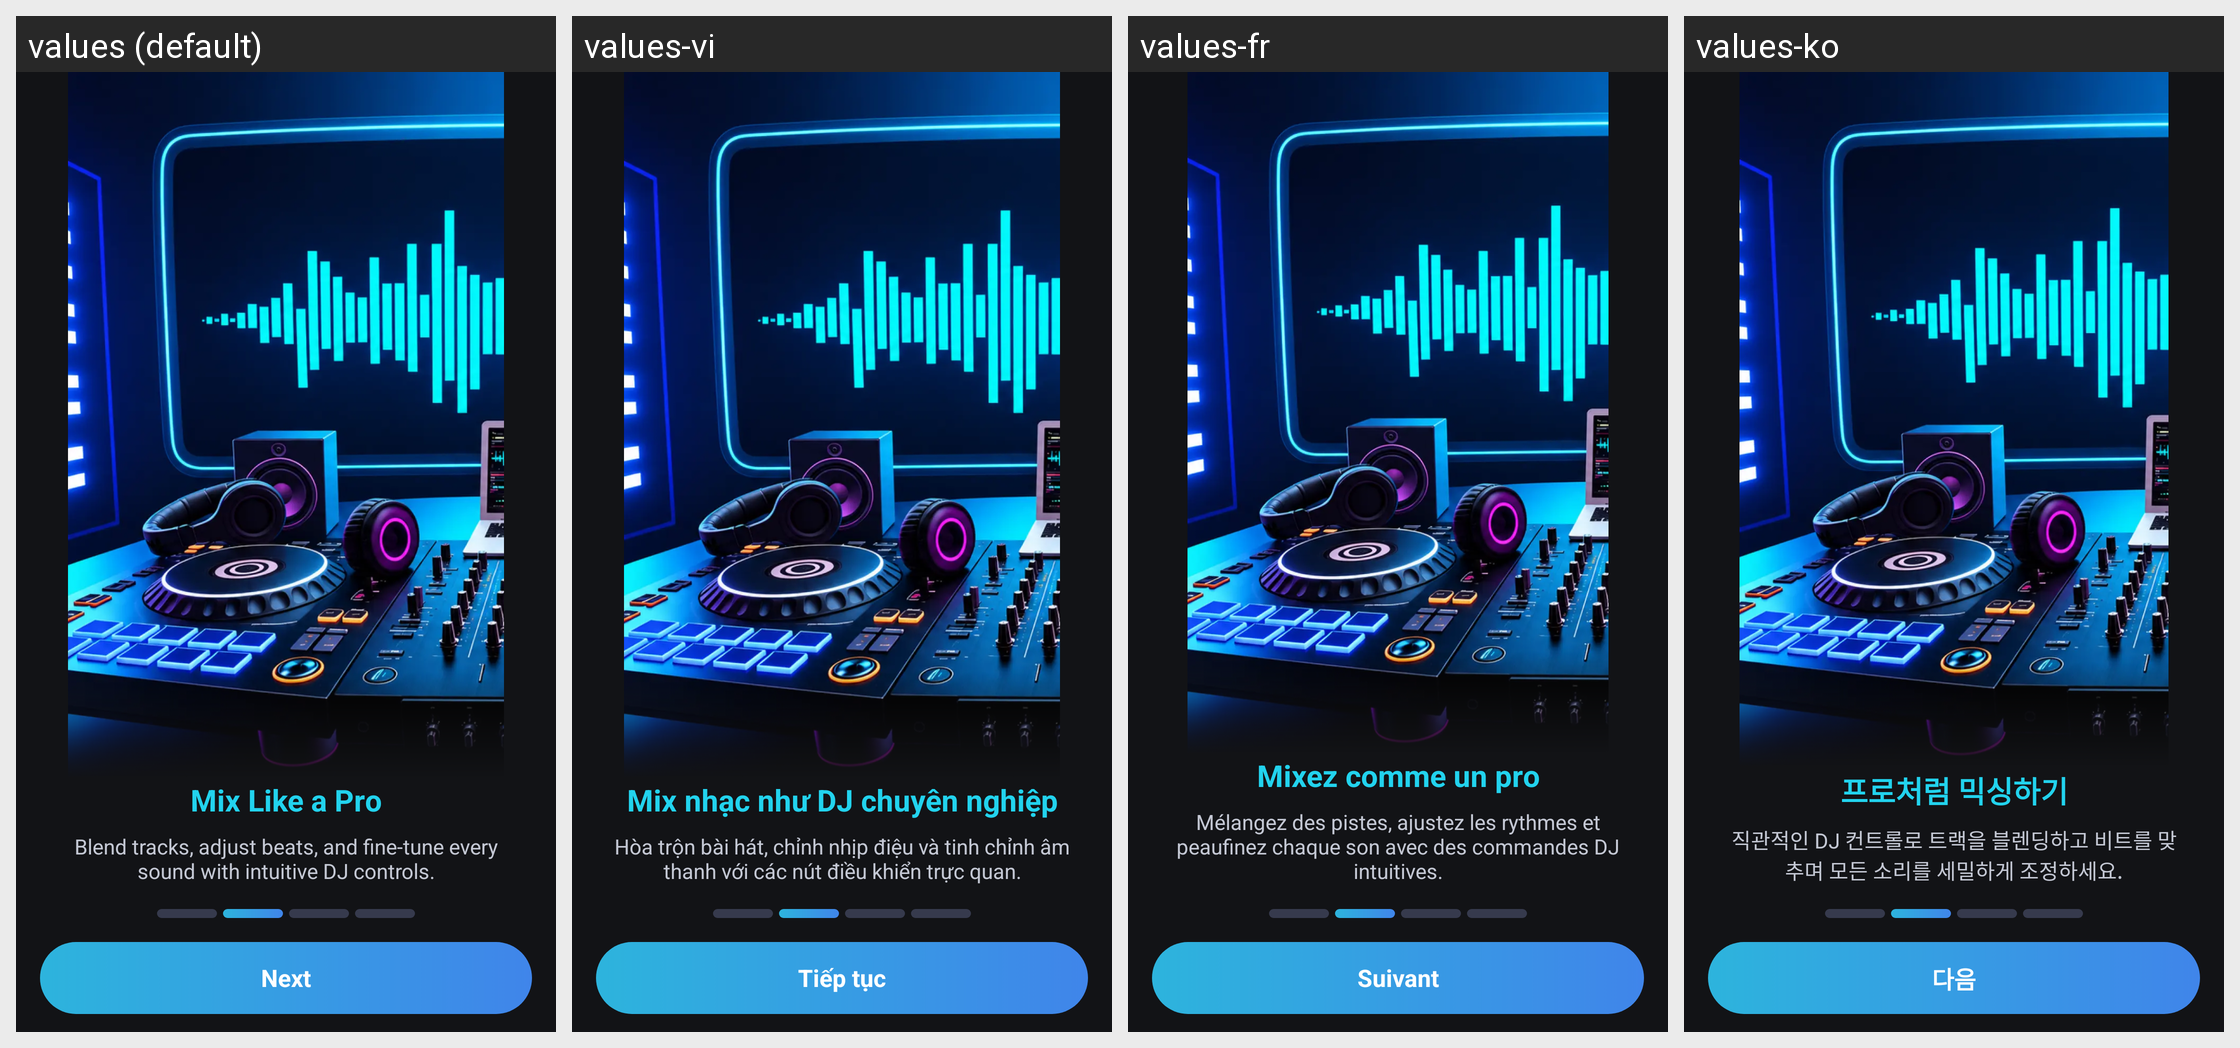

The Android screen above is rendered under several locales of the same app. Produce the string resources it draws, with the default and per-locale values.
Android screen res/layout/fragment_intro2.xml rendered under 4 locales, left to right: values (default), values-vi, values-fr, values-ko. Device: Nexus 5 (rendered at 1080×1920; each locale shown at half size, 540×960, under a caption strip naming it); theme Theme.DJMixer.
Other locales in the repository, not shown: values-ar, values-bn, values-de, values-es, values-fil, values-hi, values-id, values-it, values-ja, values-pt, values-ru, values-th, values-tl, values-tr, values-zh.
Strings drawn on this screen, with the default value and each locale's value (text and hints the layout hard-codes, and strings that could not be matched under every locale, appear in the picture but are not listed):

intro_slide_2_title
  values: Mix Like a Pro
  values-vi: Mix nhạc như DJ chuyên nghiệp
  values-fr: Mixez comme un pro
  values-ko: 프로처럼 믹싱하기

intro_slide_2_des
  values: Blend tracks, adjust beats, and fine-tune every sound with intuitive DJ controls.
  values-vi: Hòa trộn bài hát, chỉnh nhịp điệu và tinh chỉnh âm thanh với các nút điều khiển trực quan.
  values-fr: Mélangez des pistes, ajustez les rythmes et peaufinez chaque son avec des commandes DJ intuitives.
  values-ko: 직관적인 DJ 컨트롤로 트랙을 블렌딩하고 비트를 맞추며 모든 소리를 세밀하게 조정하세요.

intro_next
  values: Next
  values-vi: Tiếp tục
  values-fr: Suivant
  values-ko: 다음
